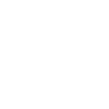
t = 0.00 s
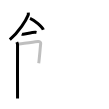
t = 4.25 s
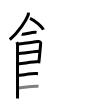
t = 8.50 s
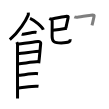
t = 12.50 s
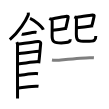
t = 15.50 s
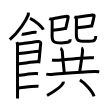
t = 21.00 s

The animated SVG that drew these frames (rendered in a browser with its animation timeline set to each time). Animation: 21 SMIL elements (animate=21); one cycle of 21.00 s.

<svg width="109px" height="109px" viewBox="0 0 px 109px" xmlns="http://www.w3.org/2000/svg" xmlns:xlink="http://www.w3.org/1999/xlink" xml:space="preserve" version="1.1"  baseProfile="full">
<path d="M28.27,12.64c0.05,0.63,0.25,1.68-0.1,2.52c-2.31,5.54-8.95,16.39-18.36,24.55" style="fill:none;stroke:black;stroke-width:3;opacity:0">
  <animate attributeType="CSS" attributeName="opacity" from="0" to="1" begin="0s" dur="1s" repeatCount="0" fill="freeze" />
</path>
<path d="M30.02,18.33c4.69,2.01,12.12,8.26,13.29,11.38" style="fill:none;stroke:black;stroke-width:3;opacity:0">
  <animate attributeType="CSS" attributeName="opacity" from="0" to="1" begin="1s" dur="1s" repeatCount="0" fill="freeze" />
</path>
<path d="M21.75,34.16c0.36,0.15,1.02,0.19,1.39,0.15c2.3-0.25,9.87-2.17,12.1-2c0.6,0.05,0.96,0.07,1.27,0.14" style="fill:none;stroke:black;stroke-width:3;opacity:0">
  <animate attributeType="CSS" attributeName="opacity" from="0" to="1" begin="2s" dur="1s" repeatCount="0" fill="freeze" />
</path>
<path d="M16.77,42.13c0.39,0.72,0.78,1.54,0.78,2.5c0,0.96-0.13,52.9,0,53.86" style="fill:none;stroke:black;stroke-width:3;opacity:0">
  <animate attributeType="CSS" attributeName="opacity" from="0" to="1" begin="3s" dur="1s" repeatCount="0" fill="freeze" />
</path>
<path d="M17.69,44.13c2.2-0.12,18.41-2.5,20.42-2.64c1.67-0.12,2.74,1.33,2.61,2.04c-0.26,1.44-1.47,16.62-2.02,19.81" style="fill:none;stroke:black;stroke-width:3;opacity:0">
  <animate attributeType="CSS" attributeName="opacity" from="0" to="1" begin="4s" dur="1s" repeatCount="0" fill="freeze" />
</path>
<path d="M18.08,53.47c2.97,0,18.36-2.12,21.72-2.12" style="fill:none;stroke:black;stroke-width:3;opacity:0">
  <animate attributeType="CSS" attributeName="opacity" from="0" to="1" begin="5s" dur="1s" repeatCount="0" fill="freeze" />
</path>
<path d="M17.94,63.89c6.06-0.52,13.31-1.9,20.85-2.34" style="fill:none;stroke:black;stroke-width:3;opacity:0">
  <animate attributeType="CSS" attributeName="opacity" from="0" to="1" begin="6s" dur="1s" repeatCount="0" fill="freeze" />
</path>
<path d="M17.89,75.37c3.73-0.23,14.46-1.95,18.07-1.79c0.97,0.04,1.56,0.06,2.05,0.13" style="fill:none;stroke:black;stroke-width:3;opacity:0">
  <animate attributeType="CSS" attributeName="opacity" from="0" to="1" begin="7s" dur="1s" repeatCount="0" fill="freeze" />
</path>
<path d="M17.89,88.05c3.73-0.23,14.96-1.99,18.57-1.83c0.97,0.04,1.56,0.06,2.05,0.13" style="fill:none;stroke:black;stroke-width:3;opacity:0">
  <animate attributeType="CSS" attributeName="opacity" from="0" to="1" begin="8s" dur="1s" repeatCount="0" fill="freeze" />
</path>
<path d="M49.26,18.69c0.81,0.41,1.5,0.41,2.69,0.27c2.41-0.27,14.07-2.77,14.81-2.82c0.97-0.07,1.74,0.44,1.39,1.49c-0.1,0.31-1.64,7.43-2.32,10.42" style="fill:none;stroke:black;stroke-width:3;opacity:0">
  <animate attributeType="CSS" attributeName="opacity" from="0" to="1" begin="9s" dur="1s" repeatCount="0" fill="freeze" />
</path>
<path d="M52.58,30.25c1.78-0.15,10.86-1.32,14.25-1.9" style="fill:none;stroke:black;stroke-width:3;opacity:0">
  <animate attributeType="CSS" attributeName="opacity" from="0" to="1" begin="10s" dur="1s" repeatCount="0" fill="freeze" />
</path>
<path d="M51.56,19.62c0.34,0.49,0.64,1.07,0.63,1.84c-0.01,1.68-0.09,13.33-0.09,14.8c0,5.5,1.91,6.63,9.09,6.63c8.32,0,9.11-1.38,9.11-3.58" style="fill:none;stroke:black;stroke-width:3;opacity:0">
  <animate attributeType="CSS" attributeName="opacity" from="0" to="1" begin="11s" dur="1s" repeatCount="0" fill="freeze" />
</path>
<path d="M74.34,16.93c0.93,0.43,1.72,0.43,3.08,0.29c2.76-0.29,14.23-2.26,15.07-2.31c1.11-0.07,1.99,0.47,1.59,1.59c-0.12,0.33-1.31,5.8-2.09,8.98" style="fill:none;stroke:black;stroke-width:3;opacity:0">
  <animate attributeType="CSS" attributeName="opacity" from="0" to="1" begin="12s" dur="1s" repeatCount="0" fill="freeze" />
</path>
<path d="M76.82,27.81c2.04-0.15,12.38-1.4,16.27-2.02" style="fill:none;stroke:black;stroke-width:3;opacity:0">
  <animate attributeType="CSS" attributeName="opacity" from="0" to="1" begin="13s" dur="1s" repeatCount="0" fill="freeze" />
</path>
<path d="M75.64,17.57c0.44,0.53,0.82,1.16,0.82,1.98c-0.01,1.78-0.12,13.42-0.12,14.81c0,6.38,1.16,6.98,9.97,6.98c8.94,0,9.49-1.35,9.49-5.37" style="fill:none;stroke:black;stroke-width:3;opacity:0">
  <animate attributeType="CSS" attributeName="opacity" from="0" to="1" begin="14s" dur="1s" repeatCount="0" fill="freeze" />
</path>
<path d="M51.98,60.1c1.21,0.2,3.44,0.29,4.63,0.2c4.89-0.38,25.4-2.55,33.08-2.65c2.01-0.03,3.22,0.09,4.23,0.19" style="fill:none;stroke:black;stroke-width:3;opacity:0">
  <animate attributeType="CSS" attributeName="opacity" from="0" to="1" begin="15s" dur="1s" repeatCount="0" fill="freeze" />
</path>
<path d="M60.4,48.45c1.09,0.34,1.94,2.83,1.96,3.53c0.17,5,1.42,15.04,1.93,20.73" style="fill:none;stroke:black;stroke-width:3;opacity:0">
  <animate attributeType="CSS" attributeName="opacity" from="0" to="1" begin="16s" dur="1s" repeatCount="0" fill="freeze" />
</path>
<path d="M81.43,47.87c0.91,0.29,1.15,2.9,1.1,3.49c-0.69,7.44-2.12,14.83-2.75,20.16" style="fill:none;stroke:black;stroke-width:3;opacity:0">
  <animate attributeType="CSS" attributeName="opacity" from="0" to="1" begin="17s" dur="1s" repeatCount="0" fill="freeze" />
</path>
<path d="M46.25,74.11c1.41,0.35,4.01,0.44,5.42,0.35c9.24-0.63,27.57-2.54,42.64-3.03c2.35-0.08,3.77,0.17,4.95,0.34" style="fill:none;stroke:black;stroke-width:3;opacity:0">
  <animate attributeType="CSS" attributeName="opacity" from="0" to="1" begin="18s" dur="1s" repeatCount="0" fill="freeze" />
</path>
<path d="M63.27,81.61c0.04,0.33,0.09,0.84-0.09,1.31c-1.11,2.76-8.38,8.09-16.15,12.53" style="fill:none;stroke:black;stroke-width:3;opacity:0">
  <animate attributeType="CSS" attributeName="opacity" from="0" to="1" begin="19s" dur="1s" repeatCount="0" fill="freeze" />
</path>
<path d="M79.92,80.04C84.89,82.91,92.76,91.86,94,96.33" style="fill:none;stroke:black;stroke-width:3;opacity:0">
  <animate attributeType="CSS" attributeName="opacity" from="0" to="1" begin="20s" dur="1s" repeatCount="0" fill="freeze" />
</path>
</svg>
